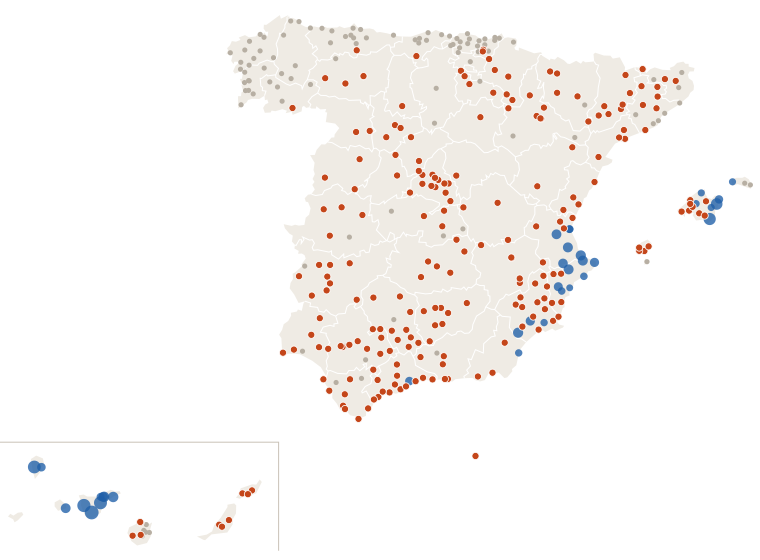

Source data for this figure (header and first rows):
estacion, provincia, clase, dias_sin_1mm
Murcia, Murcia, seca, 11
Madrid Retiro, Madrid, seca, 20
Barcelona Drassanes, Barcelona, nada, 9
Valencia Dt, Valencia, lluvia, 0
Zaragoza Valdespartera, Zaragoza, seca, 13
Tablada, Sevilla, seca, 14
Málaga Centro Meteorológico, Málaga, lluvia, 12
Palma-Portopí, Illes Balears, seca, 11
Las Palmas de Gc. Plaza de la Feria, Las Palmas, nada, 9
Alicante, Alicante, lluvia, 0
Bilbao Aeropuerto, Bizkaia, nada, 4
Córdoba/Aeropuerto, Córdoba, nada, 2
Valladolid, Valladolid, seca, 12
Vigo-O Castro, Pontevedra, nada, 4
Gijón Musel, Asturias, nada, 4
Vitoria-Gasteiz Aeropuerto, Álava, nada, 9
A Coruña, A Coruña, nada, 4
Alicante-Elche/aeropuerto, Alicante, lluvia, 0
Granada-Cartuja, Granada, seca, 13
Caldes de Montbui, Barcelona, seca, 12
Oviedo, Asturias, nada, 4
Jerez de la Frontera/Aeropuerto, Cádiz, nada, 6
Pozuelo de Alarcon, Madrid, seca, 12
Santa Cruz de Tenerife, Santa Cruz de Tenerife, lluvia, 9
Almería/Aeropuerto, Almería, seca, 11
Alcala de Henares-Encín, Madrid, seca, 12
Madrid/Barajas, Madrid, seca, 12
Donostia/San Sebastián Aeropuerto, Gipuzkoa, nada, 6
Castellón-Almassora, Castellón, seca, 12
Burgos/Villafría, Burgos, nada, 9
Santander Cmt, Cantabria, nada, 6
Albacete Obs., Albacete, seca, 13
Tenerife/Los Rodeos, Santa Cruz de Tenerife, lluvia, 9
Marbella, Málaga, seca, 12
Logroño Aeropuerto, La Rioja, nada, 9
Badajoz Universidad, Badajoz, nada, 1
Lleida, Lleida, seca, 12
Salamanca/Matacan, Salamanca, seca, 10
Huelva Ronda Este, Huelva, nada, 2
Tarragona Fac. Geografia, Tarragona, seca, 12
Vilassar de Dalt, Barcelona, nada, 7
Tarifa, Cádiz, seca, 13
León/Virgen del Camino, León, seca, 19
San Sebastian de los Reyes, Madrid, seca, 12
Jaén, Jaén, seca, 11
Reus Aeropuerto, Tarragona, seca, 12
Cádiz Observatorio, Cádiz, seca, 20
El Ejido, Almería, seca, 13
Girona Parc del Migdia, Girona, nada, 7
Ourense, Ourense, nada, 4
Telde-Melenara, Las Palmas, nada, 2
Arganda del Rey, Madrid, seca, 12
Santiago de Compostela, A Coruña, nada, 4
Rojales el Molino, Alicante, seca, 11
Lorca, Murcia, seca, 13
Cáceres, Cáceres, seca, 14
Marbella Cabopino, Málaga, seca, 12
Guadalajara, Guadalajara, seca, 12
Barcelona Aeropuerto, Barcelona, nada, 3
Valencia/Aeropuerto, Valencia, seca, 10
... 301 more rows
